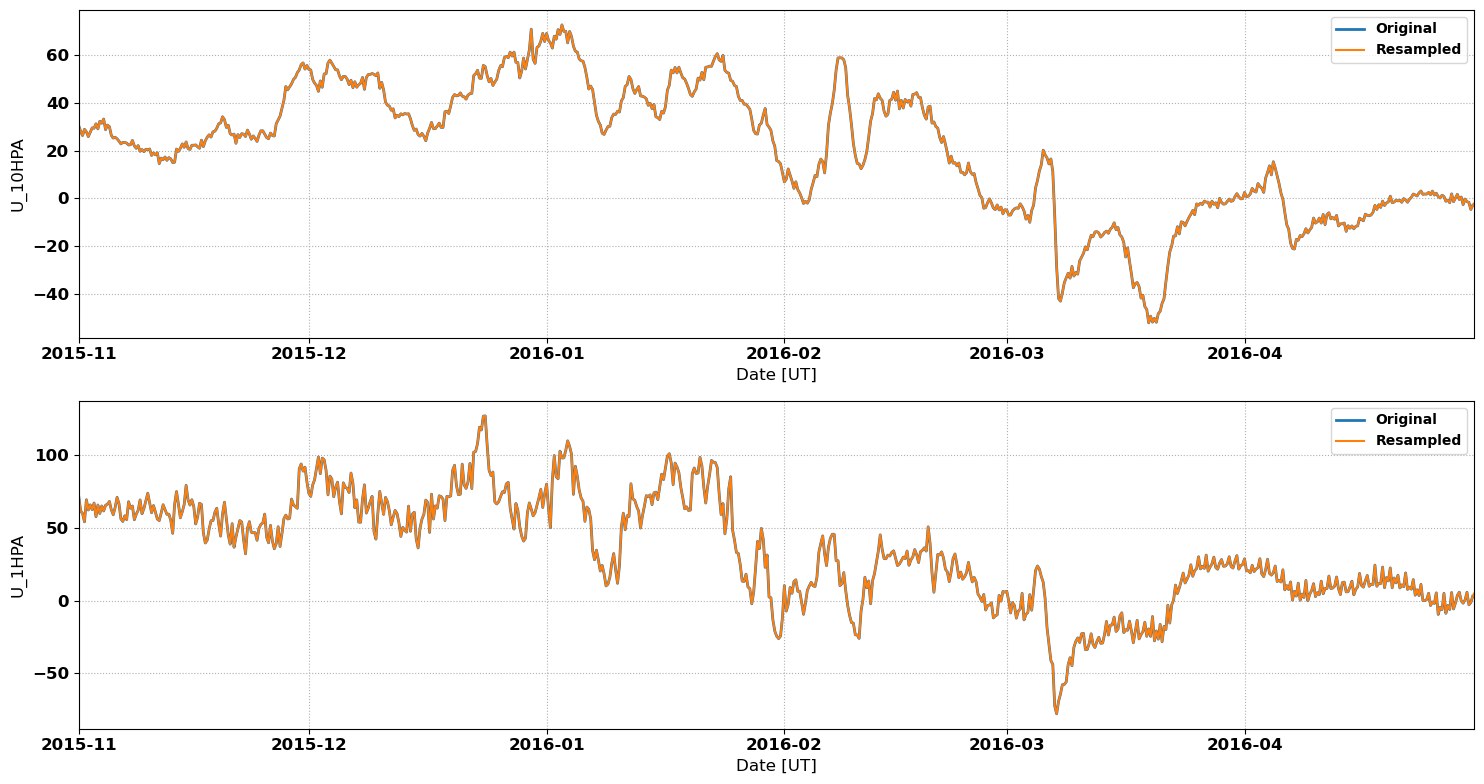

The data file committed next to this chart (first rows):
# MERRA2 Outputs for Comparison with Sup…
# MERRA2 Run V. Lynn Harvey
# Data re-processed by Nathaniel Frissel…, nathaniel.frissell@scranton.edu
#
# radar: gbr
# lat: 58.4
# lon: -59.9
# season: 20151101_20160501
#
datetime_ut, U_10HPA, U_1HPA
2015-11-01 00:00:00, 30.34, 71.86
2015-11-01 02:00:00, 29.57, 68.57
2015-11-01 04:00:00, 28.81, 65.27
2015-11-01 06:00:00, 28.05, 61.98
2015-11-01 08:00:00, 27.45, 61.32
2015-11-01 10:00:00, 26.86, 60.66
2015-11-01 12:00:00, 26.26, 60
2015-11-01 14:00:00, 27.14, 58.1
2015-11-01 16:00:00, 28.01, 56.2
2015-11-01 18:00:00, 28.89, 54.3
2015-11-01 20:00:00, 28.54, 59.37
2015-11-01 22:00:00, 28.18, 64.44
2015-11-02 00:00:00, 27.83, 69.51
2015-11-02 02:00:00, 27.16, 67.16
2015-11-02 04:00:00, 26.49, 64.8
2015-11-02 06:00:00, 25.82, 62.45
2015-11-02 08:00:00, 26.44, 63.63
2015-11-02 10:00:00, 27.05, 64.81
2015-11-02 12:00:00, 27.66, 65.99
2015-11-02 14:00:00, 28.27, 64.9
2015-11-02 16:00:00, 28.89, 63.81
2015-11-02 18:00:00, 29.5, 62.72
2015-11-02 20:00:00, 29.44, 64.23
2015-11-02 22:00:00, 29.39, 65.73
2015-11-03 00:00:00, 29.33, 67.23
2015-11-03 02:00:00, 29.96, 64.09
2015-11-03 04:00:00, 30.58, 60.94
2015-11-03 06:00:00, 31.21, 57.79
2015-11-03 08:00:00, 30.5, 60.49
2015-11-03 10:00:00, 29.79, 63.19
2015-11-03 12:00:00, 29.08, 65.89
2015-11-03 14:00:00, 30.15, 63.94
2015-11-03 16:00:00, 31.21, 61.98
2015-11-03 18:00:00, 32.27, 60.03
2015-11-03 20:00:00, 32, 61.76
2015-11-03 22:00:00, 31.72, 63.5
2015-11-04 00:00:00, 31.44, 65.23
2015-11-04 02:00:00, 32.03, 64.08
2015-11-04 04:00:00, 32.62, 62.93
2015-11-04 06:00:00, 33.2, 61.78
2015-11-04 08:00:00, 31.72, 63.1
2015-11-04 10:00:00, 30.23, 64.42
2015-11-04 12:00:00, 28.74, 65.74
2015-11-04 14:00:00, 29.38, 65.98
2015-11-04 16:00:00, 30.01, 66.22
2015-11-04 18:00:00, 30.65, 66.46
2015-11-04 20:00:00, 30.43, 67.09
2015-11-04 22:00:00, 30.21, 67.72
2015-11-05 00:00:00, 29.99, 68.35
2015-11-05 02:00:00, 28.78, 66.42
2015-11-05 04:00:00, 27.57, 64.49
... 2,133 more rows
